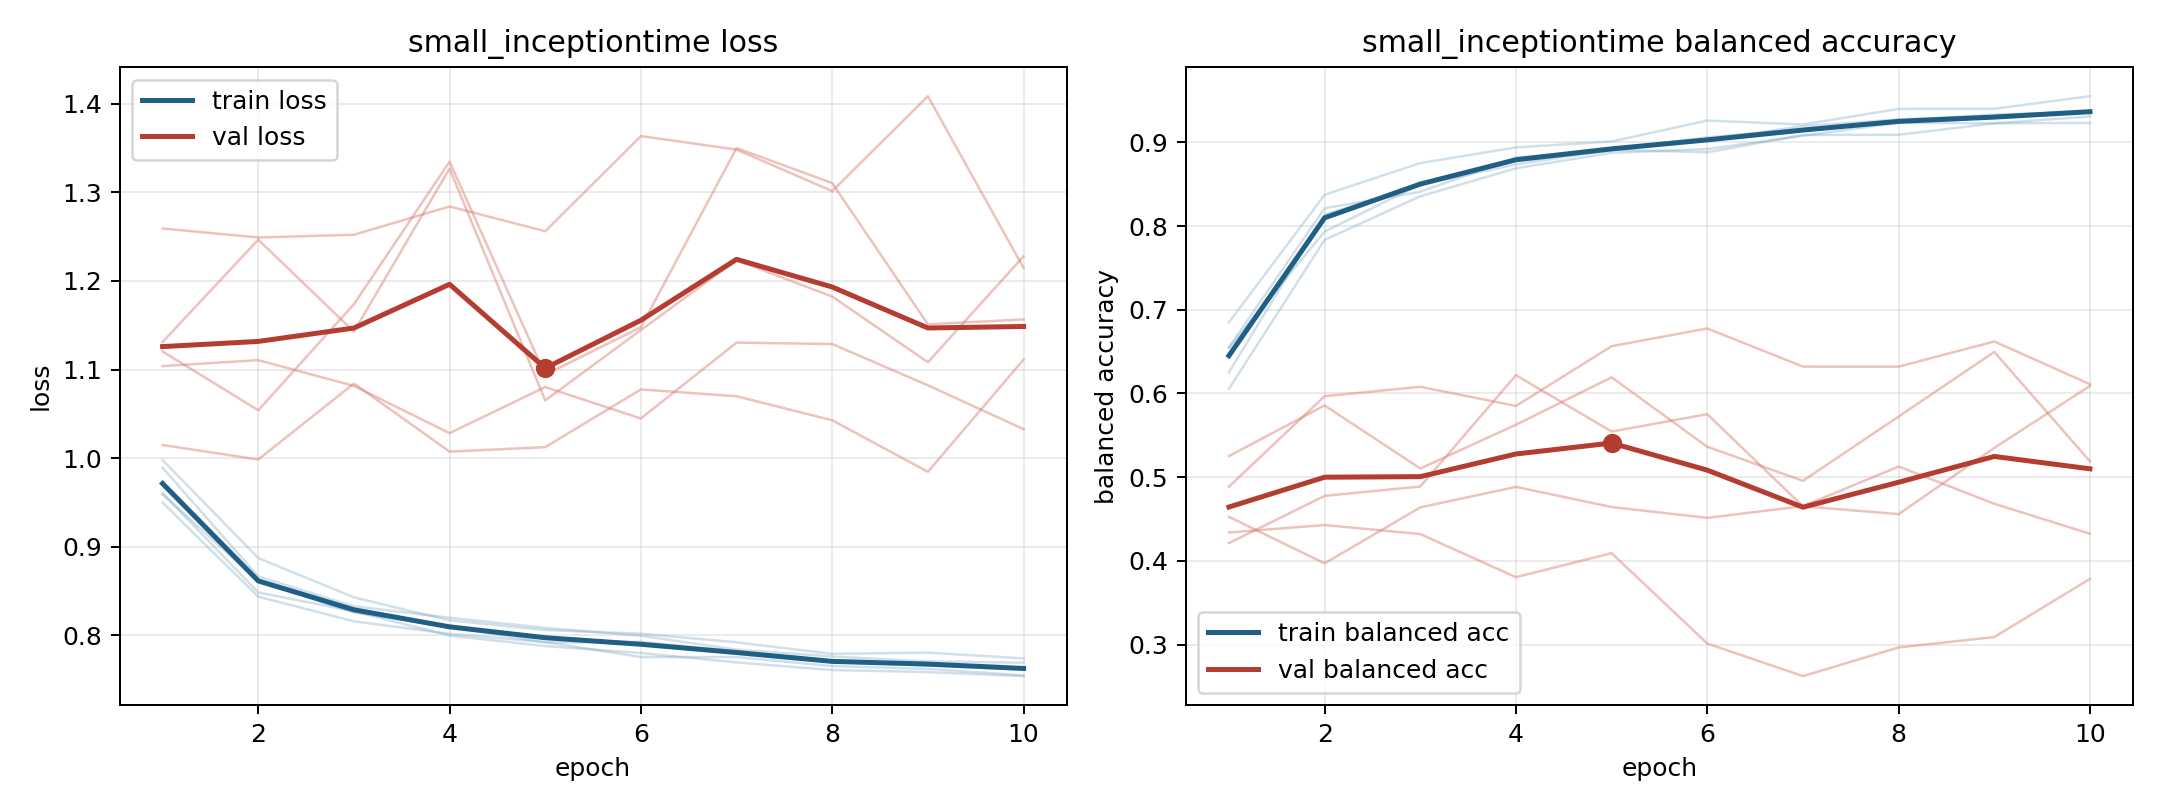

Data behind this chart, as committed beside it:
model, fold, epoch, train_loss, train_balanced_accuracy, val_loss, val_balanced_accuracy
small_inceptiontime, 1, 1, 0.9498, 0.685, 1.259, 0.434
small_inceptiontime, 1, 2, 0.8435, 0.8373, 1.249, 0.4429
small_inceptiontime, 1, 3, 0.8156, 0.8752, 1.252, 0.4321
small_inceptiontime, 1, 4, 0.8016, 0.8939, 1.284, 0.3806
small_inceptiontime, 1, 5, 0.7922, 0.901, 1.256, 0.4093
small_inceptiontime, 1, 6, 0.7753, 0.9259, 1.364, 0.3014
small_inceptiontime, 1, 7, 0.7753, 0.9212, 1.348, 0.2625
small_inceptiontime, 1, 8, 0.7651, 0.9399, 1.301, 0.2967
small_inceptiontime, 1, 9, 0.762, 0.94, 1.409, 0.3091
small_inceptiontime, 1, 10, 0.7546, 0.955, 1.215, 0.3786
small_inceptiontime, 2, 1, 0.9591, 0.6548, 1.131, 0.4887
small_inceptiontime, 2, 2, 0.8611, 0.7935, 1.247, 0.5968
small_inceptiontime, 2, 3, 0.8256, 0.8496, 1.143, 0.608
small_inceptiontime, 2, 4, 0.8095, 0.8735, 1.327, 0.5851
small_inceptiontime, 2, 5, 0.7917, 0.8911, 1.065, 0.6565
small_inceptiontime, 2, 6, 0.7925, 0.8881, 1.145, 0.6777
small_inceptiontime, 2, 7, 0.7818, 0.9088, 1.223, 0.6321
small_inceptiontime, 2, 8, 0.7715, 0.909, 1.182, 0.6321
small_inceptiontime, 2, 9, 0.7657, 0.9226, 1.108, 0.6621
small_inceptiontime, 2, 10, 0.7611, 0.9308, 1.228, 0.6111
small_inceptiontime, 3, 1, 0.9891, 0.6253, 1.104, 0.4214
small_inceptiontime, 3, 2, 0.8664, 0.8135, 1.111, 0.4777
small_inceptiontime, 3, 3, 0.8326, 0.8496, 1.082, 0.4889
small_inceptiontime, 3, 4, 0.8197, 0.8776, 1.028, 0.6219
small_inceptiontime, 3, 5, 0.8082, 0.89, 1.08, 0.5546
small_inceptiontime, 3, 6, 0.7993, 0.9024, 1.045, 0.5753
small_inceptiontime, 3, 7, 0.7837, 0.9193, 1.13, 0.4653
small_inceptiontime, 3, 8, 0.7759, 0.9273, 1.129, 0.456
small_inceptiontime, 3, 9, 0.7704, 0.9319, 1.082, 0.535
small_inceptiontime, 3, 10, 0.7689, 0.9371, 1.033, 0.6091
small_inceptiontime, 4, 1, 0.9978, 0.6056, 1.015, 0.5252
small_inceptiontime, 4, 2, 0.8871, 0.7835, 0.9983, 0.5857
small_inceptiontime, 4, 3, 0.8427, 0.8355, 1.084, 0.5104
small_inceptiontime, 4, 4, 0.8167, 0.869, 1.007, 0.5627
small_inceptiontime, 4, 5, 0.8058, 0.8874, 1.012, 0.6193
small_inceptiontime, 4, 6, 0.8017, 0.8919, 1.078, 0.5364
small_inceptiontime, 4, 7, 0.7919, 0.9078, 1.07, 0.4957
small_inceptiontime, 4, 8, 0.7789, 0.9233, 1.043, 0.5725
small_inceptiontime, 4, 9, 0.7803, 0.9227, 0.9845, 0.6496
small_inceptiontime, 4, 10, 0.7738, 0.9231, 1.111, 0.519
small_inceptiontime, 5, 1, 0.9604, 0.6552, 1.12, 0.4527
small_inceptiontime, 5, 2, 0.8482, 0.8213, 1.054, 0.3971
small_inceptiontime, 5, 3, 0.8269, 0.8408, 1.174, 0.464
small_inceptiontime, 5, 4, 0.7995, 0.8817, 1.335, 0.4885
small_inceptiontime, 5, 5, 0.7877, 0.8914, 1.094, 0.4644
small_inceptiontime, 5, 6, 0.7799, 0.906, 1.148, 0.4514
small_inceptiontime, 5, 7, 0.7692, 0.9158, 1.35, 0.4654
small_inceptiontime, 5, 8, 0.7606, 0.9255, 1.311, 0.5128
small_inceptiontime, 5, 9, 0.7583, 0.933, 1.151, 0.4683
small_inceptiontime, 5, 10, 0.7538, 0.9366, 1.157, 0.4325
